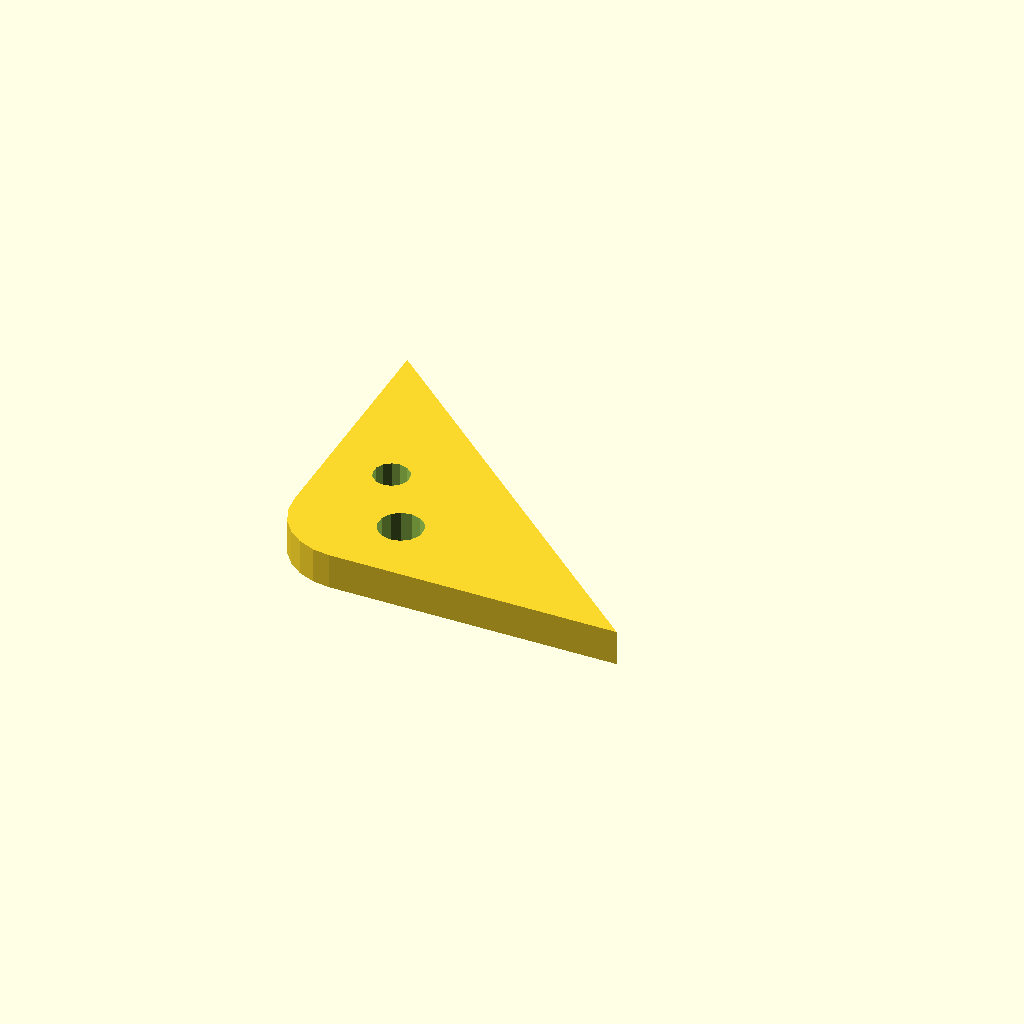
Cell 1: rendered with the file's own defaults.
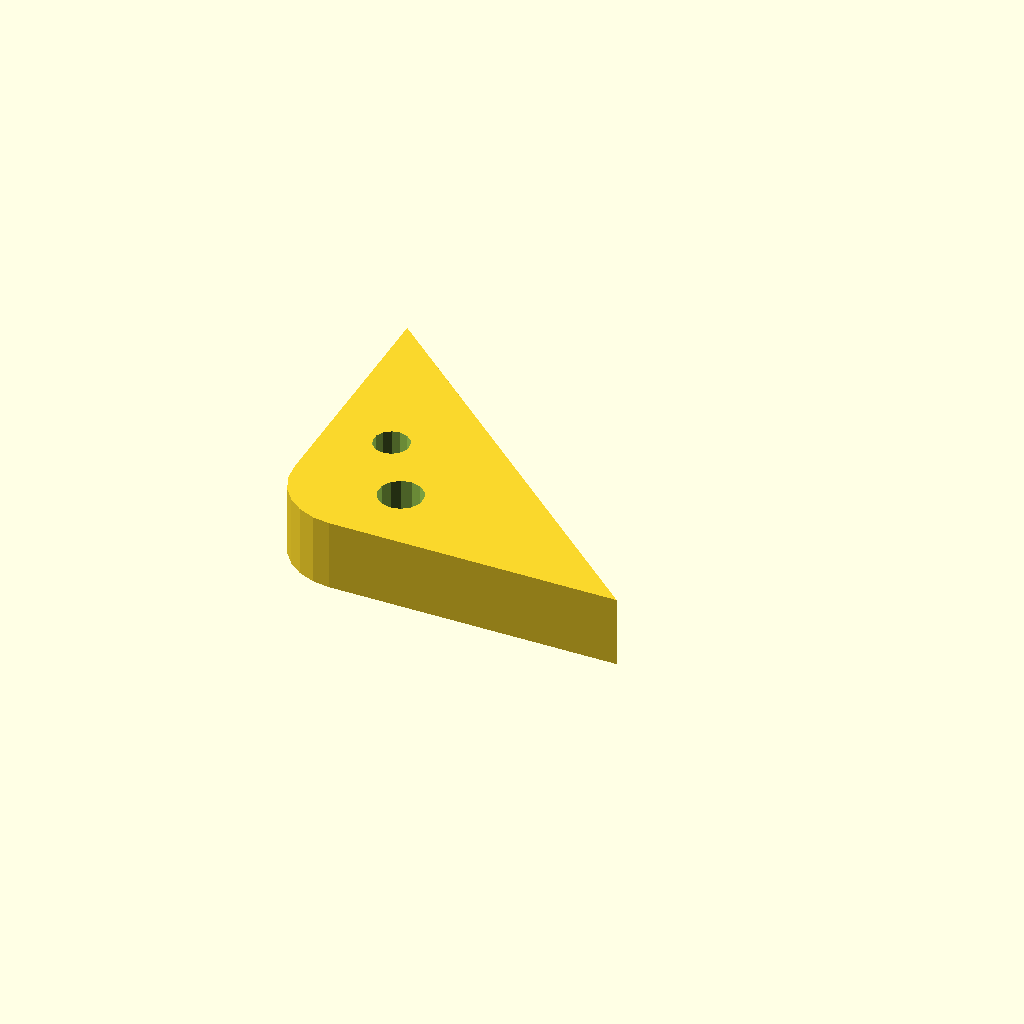
Cell 2 — plate_t set to 16, the other parameters unchanged.
All cells are drawn from one camera (rotation 55°, 0°, 25°, orthographic, colour scheme Cornfield), so only the parameter changes between them.
The OpenSCAD source (optional_data/data/sketch4/bracketplates/part_0153.scad):
$fn = 32;

// ----------------------------------------------------------------------
// Bracket plate: corner pad 80 x 70, fillet R15
// ----------------------------------------------------------------------

// --- parameters (mm) ---
hole_r = 4;               // bolt hole radius
plate_t = 8;              // plate thickness, Z (extrusion height)
leg_a = 80;               // base leg
leg_b = 70;               // height leg
fillet_r = 15;            // right-angle fillet radius
fit_tol = 0.1;            // declared fit tolerance (prompt contract)
free_tol = 0.3;           // declared free tolerance (prompt contract)

hole_d1 = 2 * hole_r + 2;
hole_d2 = 2 * hole_r;

profile = [[15, 0], [80, 0], [0, 70], [0, 15], [0.511, 11.118], [2.01, 7.5], [4.393, 4.393], [7.5, 2.01], [11.118, 0.511]];  // primary outline, 9 points, counter clockwise
void_1 = [[28.908, 16.354], [28.008, 18.389], [26.314, 19.832], [24.162, 20.397], [21.978, 19.973], [20.194, 18.642], [19.164, 16.67], [19.092, 14.446], [19.992, 12.411], [21.686, 10.968], [23.838, 10.403], [26.022, 10.827], [27.806, 12.158], [28.836, 14.13]];  // mount hole 1, 14 points
void_2 = [[18.327, 32.263], [17.607, 33.891], [16.251, 35.046], [14.53, 35.498], [12.782, 35.158], [11.355, 34.094], [10.531, 32.516], [10.473, 30.737], [11.193, 29.109], [12.549, 27.954], [14.27, 27.502], [16.018, 27.842], [17.445, 28.906], [18.269, 30.484]];  // mount hole 2, 14 points

// --- the one profile operation ---
difference() {
  linear_extrude(height = plate_t) polygon(points = profile);
  translate([0, 0, -1])
    linear_extrude(height = plate_t + 2) polygon(points = void_1);
  translate([0, 0, -1])
    linear_extrude(height = plate_t + 2) polygon(points = void_2);
}
Customizer parameters (derived from the source; name, type, default, range or options):
hole_r: number, default 4
plate_t: number, default 8
leg_a: number, default 80
leg_b: number, default 70
fillet_r: number, default 15
fit_tol: number, default 0.1
free_tol: number, default 0.3
